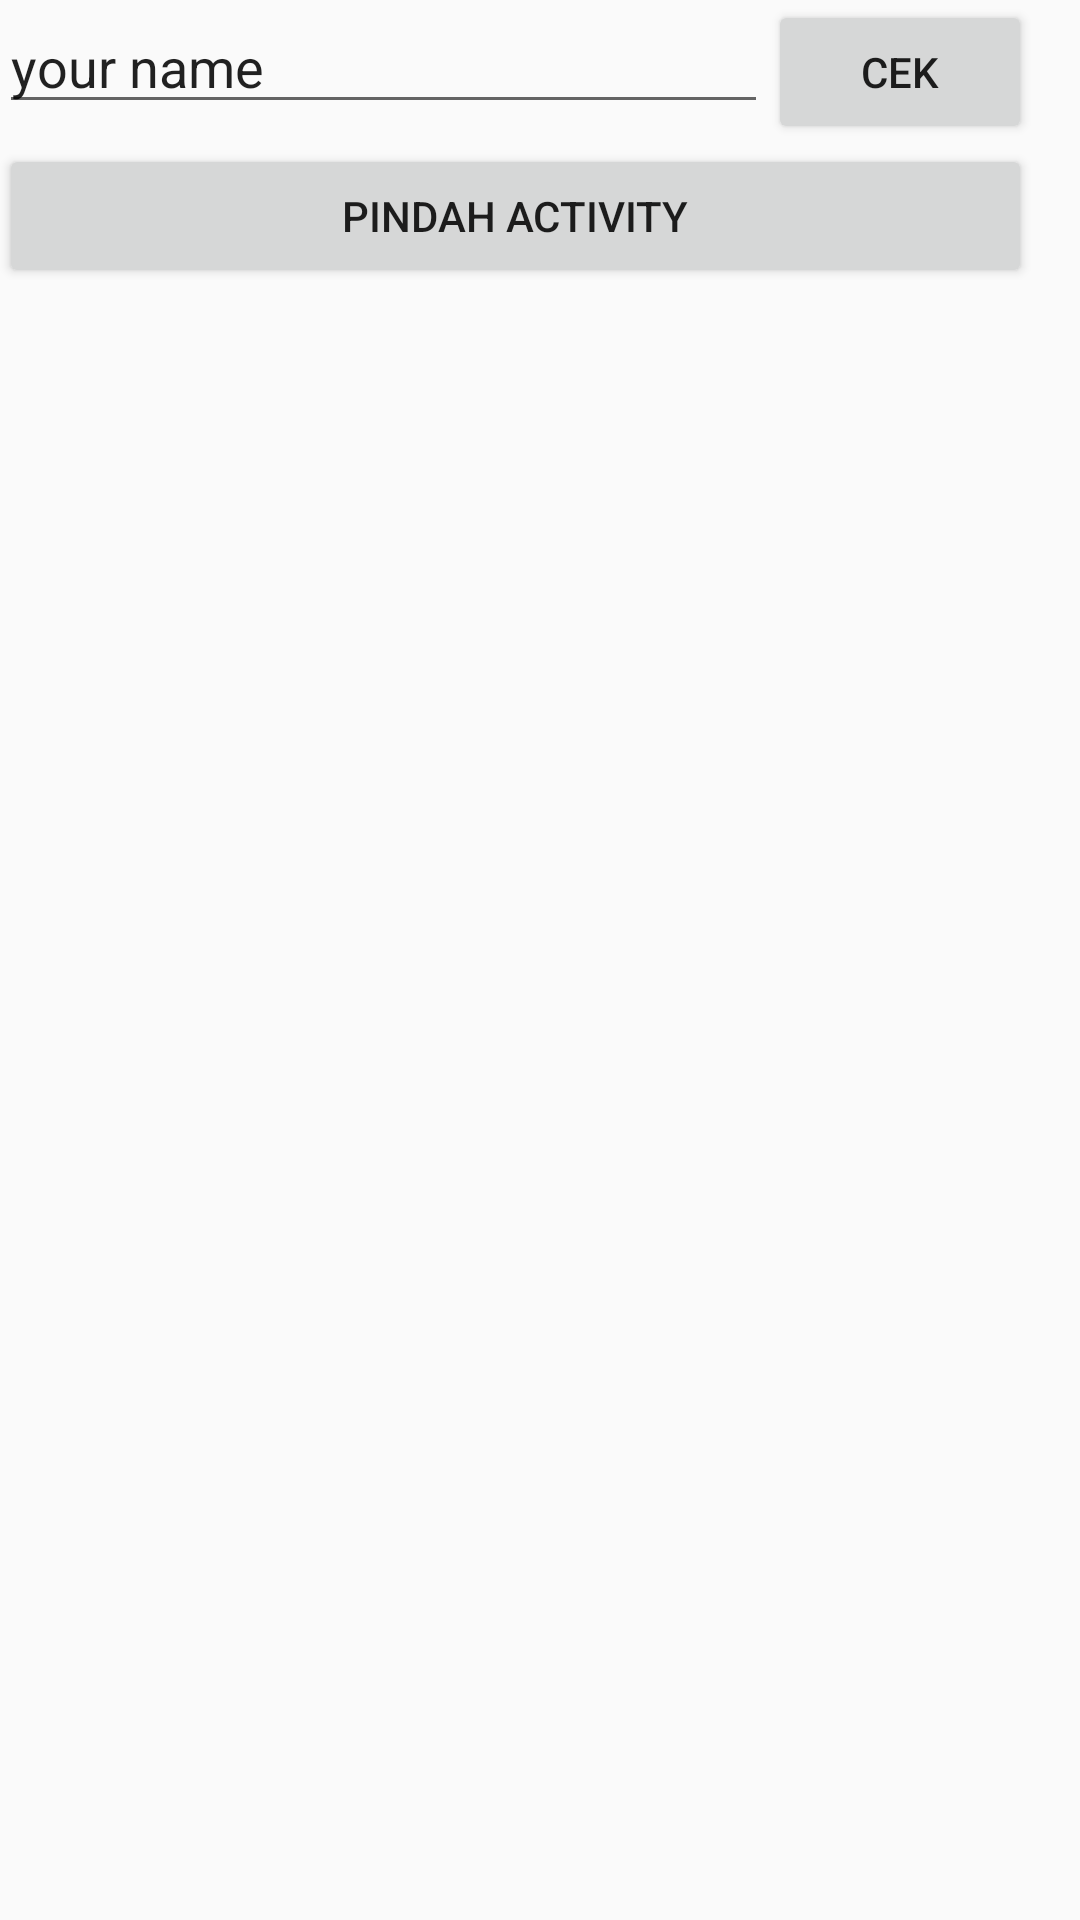

Android layout source for this screen:
<!-- AndroidManifest.xml: application theme AppTheme -->
<!-- res/layout/activity_main.xml -->
<?xml version="1.0" encoding="utf-8"?>
<LinearLayout
    xmlns:android="http://schemas.android.com/apk/res/android"
    xmlns:tools="http://schemas.android.com/tools"
    android:orientation="vertical"
    android:id="@+id/activity_main"
    android:layout_width="match_parent"
    android:layout_height="match_parent"
    android:paddingBottom="@dimen/activity_vertical_margin"
    android:paddingLeft="@dimen/activity_horizontal_margin"
    android:paddingRight="16dp"
    android:paddingTop="@dimen/activity_vertical_margin"
    tools:context="com.example.balas.androidkejar.MainActivity">

    <LinearLayout
        android:layout_width="match_parent"
        android:layout_height="wrap_content"
        android:orientation="horizontal">

        <EditText
            android:id="@+id/edt_name"
            android:text="your name"
            android:layout_width="0dp"
            android:layout_weight="1"
            android:layout_height="wrap_content"/>
        <Button
            android:id="@+id/btn_name"
            android:layout_width="wrap_content"
            android:layout_height="wrap_content"
            android:text="Cek"/>
    </LinearLayout>

    <Button
        android:id="@+id/btn_pindah"
        android:layout_width="match_parent"
        android:layout_height="wrap_content"
        android:text="Pindah Activity"/>

</LinearLayout>
<!-- resources referenced by this layout -->
<resources>
  <style name="AppTheme" parent="Theme.AppCompat.Light.DarkActionBar">
          
          <item name="colorPrimary">@color/colorPrimary</item>
          <item name="colorPrimaryDark">@color/colorPrimaryDark</item>
          <item name="colorAccent">@color/colorAccent</item>
      </style>
  <!-- not gathered from this repository: default colours our renderer supplied (Android Studio template values) -->
  <color name="colorPrimary">#FF6200EE</color>
  <color name="colorPrimaryDark">#FF3700B3</color>
  <color name="colorAccent">#FF03DAC5</color>
</resources>
